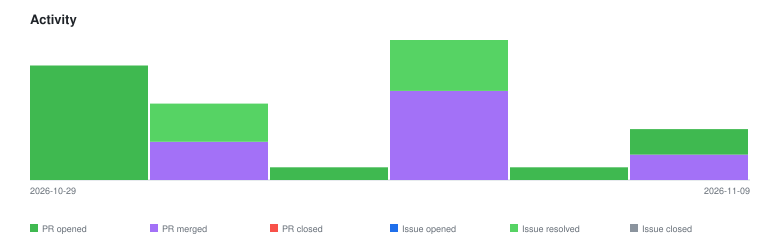

Data behind this chart, as committed beside it:
2026-10-29	pr-opened	9
2026-10-31	issue-resolved	3
2026-10-31	pr-merged	3
2026-11-01	pr-opened	1
2026-11-02	issue-resolved	4
2026-11-02	pr-merged	7
2026-11-08	pr-opened	1
2026-11-09	pr-merged	2
2026-11-09	pr-opened	2
